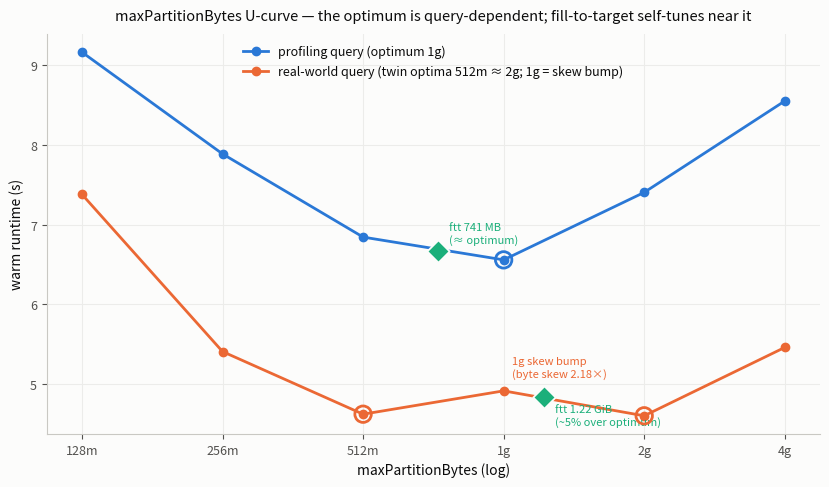

Reproduce this figure in Python. (Note: this script raises an exception after producing the figure.)
#!/usr/bin/env python3
# U-curve plot: warm runtime vs maxPartitionBytes for BOTH Overture queries, with the fill-to-target
# converged split marked (near-optimal for profiling, overshoot for real-world). Validated palette.
import matplotlib; matplotlib.use("Agg")
import matplotlib.pyplot as plt
SURF="#fcfcfb"; INK="#0b0b0b"; MUTE="#52514e"; BLUE="#2a78d6"; ORANGE="#eb6834"; AQUA="#1baf7a"
# (maxPartitionBytes MB, warm ms)
# RW numbers are the drift-cancelled interleaved probe (10 warm rounds, r2-10 mean); 128m/4g from the sweep.
PROF=[(128,9165),(256,7888),(512,6844),(1024,6558),(2048,7405),(4096,8552)]
RW  =[(128,7380),(256,5407),(512,4621),(1024,4914),(2048,4601),(4096,5459)]
FTT_PROF=(741,6667); FTT_RW=(1250,4840)

fig,ax=plt.subplots(figsize=(8.4,5.0),dpi=150)
fig.patch.set_facecolor(SURF); ax.set_facecolor(SURF)
def line(data,color,label,optima=None):
    xs=[m for m,_ in data]; ys=[v/1000 for _,v in data]
    ax.plot(xs,ys,"-o",color=color,lw=2,ms=6,label=label,zorder=3)
    # ring the optimum/optima (twin minima for the real-world query)
    marks=optima if optima else [min(data,key=lambda d:d[1])[0]]
    for mx in marks:
        my=dict(data)[mx]; ax.scatter([mx],[my/1000],s=140,facecolors="none",edgecolors=color,lw=2,zorder=4)
line(PROF,BLUE,"profiling query (optimum 1g)")
line(RW,ORANGE,"real-world query (twin optima 512m ≈ 2g; 1g = skew bump)",optima=[512,2048])
# call out the skew bump at 1g
ax.annotate("1g skew bump\n(byte skew 2.18×)",(1024,RW[3][1]/1000),textcoords="offset points",xytext=(6,10),fontsize=8,color=ORANGE)
# ftt converged points
ax.scatter([FTT_PROF[0]],[FTT_PROF[1]/1000],s=130,marker="D",color=AQUA,edgecolors=SURF,lw=1.3,zorder=5)
ax.annotate("ftt 741 MB\n(≈ optimum)",(FTT_PROF[0],FTT_PROF[1]/1000),textcoords="offset points",xytext=(8,6),fontsize=8,color=AQUA)
ax.scatter([FTT_RW[0]],[FTT_RW[1]/1000],s=130,marker="D",color=AQUA,edgecolors=SURF,lw=1.3,zorder=5)
ax.annotate("ftt 1.22 GiB\n(~5% over optimum)",(FTT_RW[0],FTT_RW[1]/1000),textcoords="offset points",xytext=(8,-20),fontsize=8,color=AQUA)
ax.set_xscale("log",base=2)
ax.set_xticks([128,256,512,1024,2048,4096]); ax.set_xticklabels(["128m","256m","512m","1g","2g","4g"])
ax.set_xlabel("maxPartitionBytes (log)",color=INK); ax.set_ylabel("warm runtime (s)",color=INK)
ax.set_title("maxPartitionBytes U-curve — the optimum is query-dependent; fill-to-target self-tunes near it",
             color=INK,fontsize=10.5,pad=10)
ax.grid(True,color="#ececea",lw=0.8,zorder=0)
for s in ("top","right"): ax.spines[s].set_visible(False)
for s in ("left","bottom"): ax.spines[s].set_color("#c9c8c3")
ax.tick_params(colors=MUTE,labelsize=9)
leg=ax.legend(loc="upper center",frameon=False,fontsize=9)
for t in leg.get_texts(): t.set_color(INK)
fig.tight_layout()
OUT="docs/experiments/rolling-split-autotuning/results/nds-overture-ucurves-20260723.png"
fig.savefig(OUT,facecolor=SURF); print("wrote",OUT)
